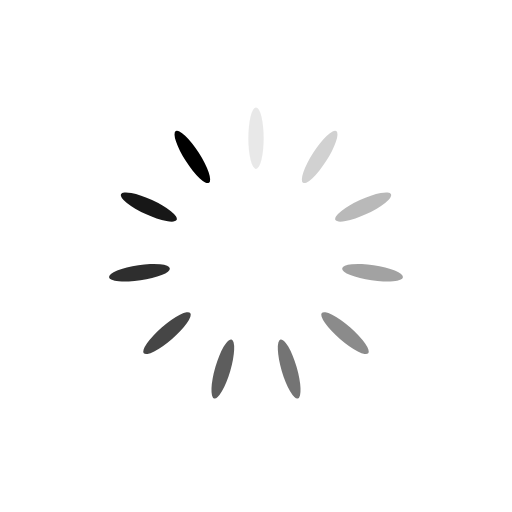
t = 0.00 s
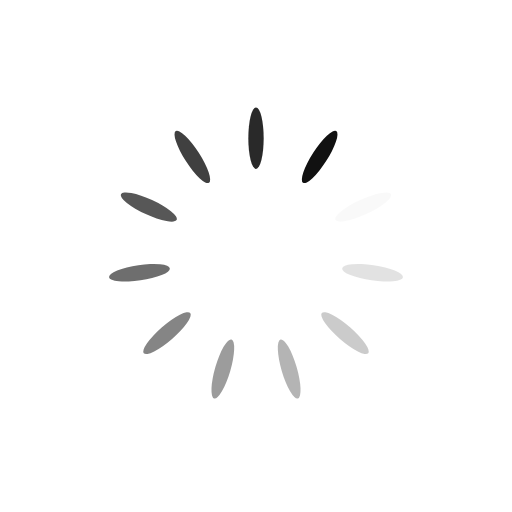
t = 0.25 s
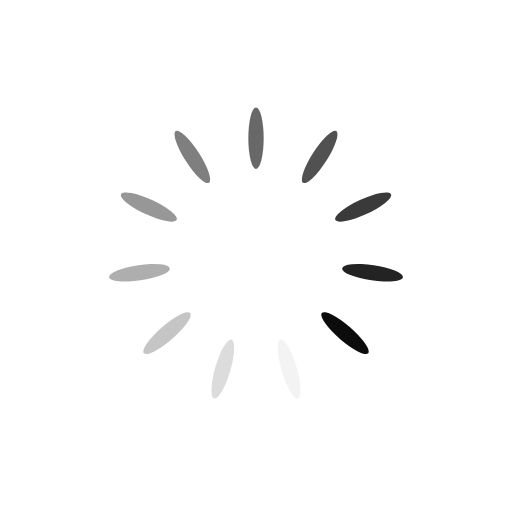
t = 0.50 s
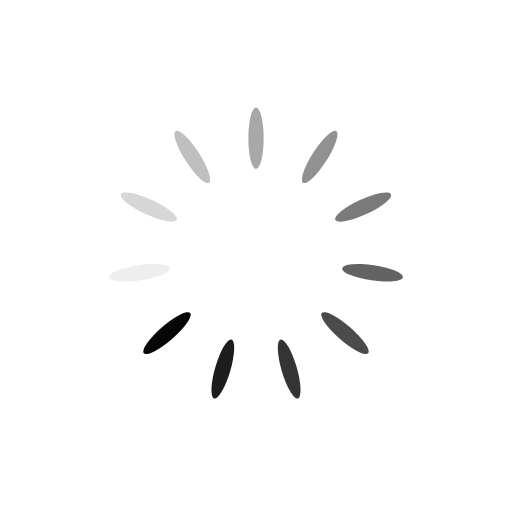
t = 0.75 s

The animated SVG that drew these frames (rendered in a browser with its animation timeline set to each time). Animation: 11 SMIL elements (animate=11); one cycle of 1.00 s, repeats indefinitely.

<?xml version="1.0" encoding="utf-8"?>
<svg xmlns="http://www.w3.org/2000/svg" xmlns:xlink="http://www.w3.org/1999/xlink" style="margin: auto; display: block; shape-rendering: auto;" width="200px" height="200px" viewBox="0 0 100 100" preserveAspectRatio="xMidYMid">
<g transform="rotate(0 50 50)">
  <rect x="48.5" y="21" rx="1.5" ry="6" width="3" height="12" fill="#000000">
    <animate attributeName="opacity" values="1;0" keyTimes="0;1" dur="1s" begin="-0.9090909090909091s" repeatCount="indefinite"></animate>
  </rect>
</g><g transform="rotate(32.72727272727273 50 50)">
  <rect x="48.5" y="21" rx="1.5" ry="6" width="3" height="12" fill="#000000">
    <animate attributeName="opacity" values="1;0" keyTimes="0;1" dur="1s" begin="-0.8181818181818182s" repeatCount="indefinite"></animate>
  </rect>
</g><g transform="rotate(65.45454545454545 50 50)">
  <rect x="48.5" y="21" rx="1.5" ry="6" width="3" height="12" fill="#000000">
    <animate attributeName="opacity" values="1;0" keyTimes="0;1" dur="1s" begin="-0.7272727272727273s" repeatCount="indefinite"></animate>
  </rect>
</g><g transform="rotate(98.18181818181819 50 50)">
  <rect x="48.5" y="21" rx="1.5" ry="6" width="3" height="12" fill="#000000">
    <animate attributeName="opacity" values="1;0" keyTimes="0;1" dur="1s" begin="-0.6363636363636364s" repeatCount="indefinite"></animate>
  </rect>
</g><g transform="rotate(130.9090909090909 50 50)">
  <rect x="48.5" y="21" rx="1.5" ry="6" width="3" height="12" fill="#000000">
    <animate attributeName="opacity" values="1;0" keyTimes="0;1" dur="1s" begin="-0.5454545454545454s" repeatCount="indefinite"></animate>
  </rect>
</g><g transform="rotate(163.63636363636363 50 50)">
  <rect x="48.5" y="21" rx="1.5" ry="6" width="3" height="12" fill="#000000">
    <animate attributeName="opacity" values="1;0" keyTimes="0;1" dur="1s" begin="-0.45454545454545453s" repeatCount="indefinite"></animate>
  </rect>
</g><g transform="rotate(196.36363636363637 50 50)">
  <rect x="48.5" y="21" rx="1.5" ry="6" width="3" height="12" fill="#000000">
    <animate attributeName="opacity" values="1;0" keyTimes="0;1" dur="1s" begin="-0.36363636363636365s" repeatCount="indefinite"></animate>
  </rect>
</g><g transform="rotate(229.0909090909091 50 50)">
  <rect x="48.5" y="21" rx="1.5" ry="6" width="3" height="12" fill="#000000">
    <animate attributeName="opacity" values="1;0" keyTimes="0;1" dur="1s" begin="-0.2727272727272727s" repeatCount="indefinite"></animate>
  </rect>
</g><g transform="rotate(261.8181818181818 50 50)">
  <rect x="48.5" y="21" rx="1.5" ry="6" width="3" height="12" fill="#000000">
    <animate attributeName="opacity" values="1;0" keyTimes="0;1" dur="1s" begin="-0.18181818181818182s" repeatCount="indefinite"></animate>
  </rect>
</g><g transform="rotate(294.54545454545456 50 50)">
  <rect x="48.5" y="21" rx="1.5" ry="6" width="3" height="12" fill="#000000">
    <animate attributeName="opacity" values="1;0" keyTimes="0;1" dur="1s" begin="-0.09090909090909091s" repeatCount="indefinite"></animate>
  </rect>
</g><g transform="rotate(327.27272727272725 50 50)">
  <rect x="48.5" y="21" rx="1.5" ry="6" width="3" height="12" fill="#000000">
    <animate attributeName="opacity" values="1;0" keyTimes="0;1" dur="1s" begin="0s" repeatCount="indefinite"></animate>
  </rect>
</g>
<!-- [ldio] generated by https://loading.io/ --></svg>
